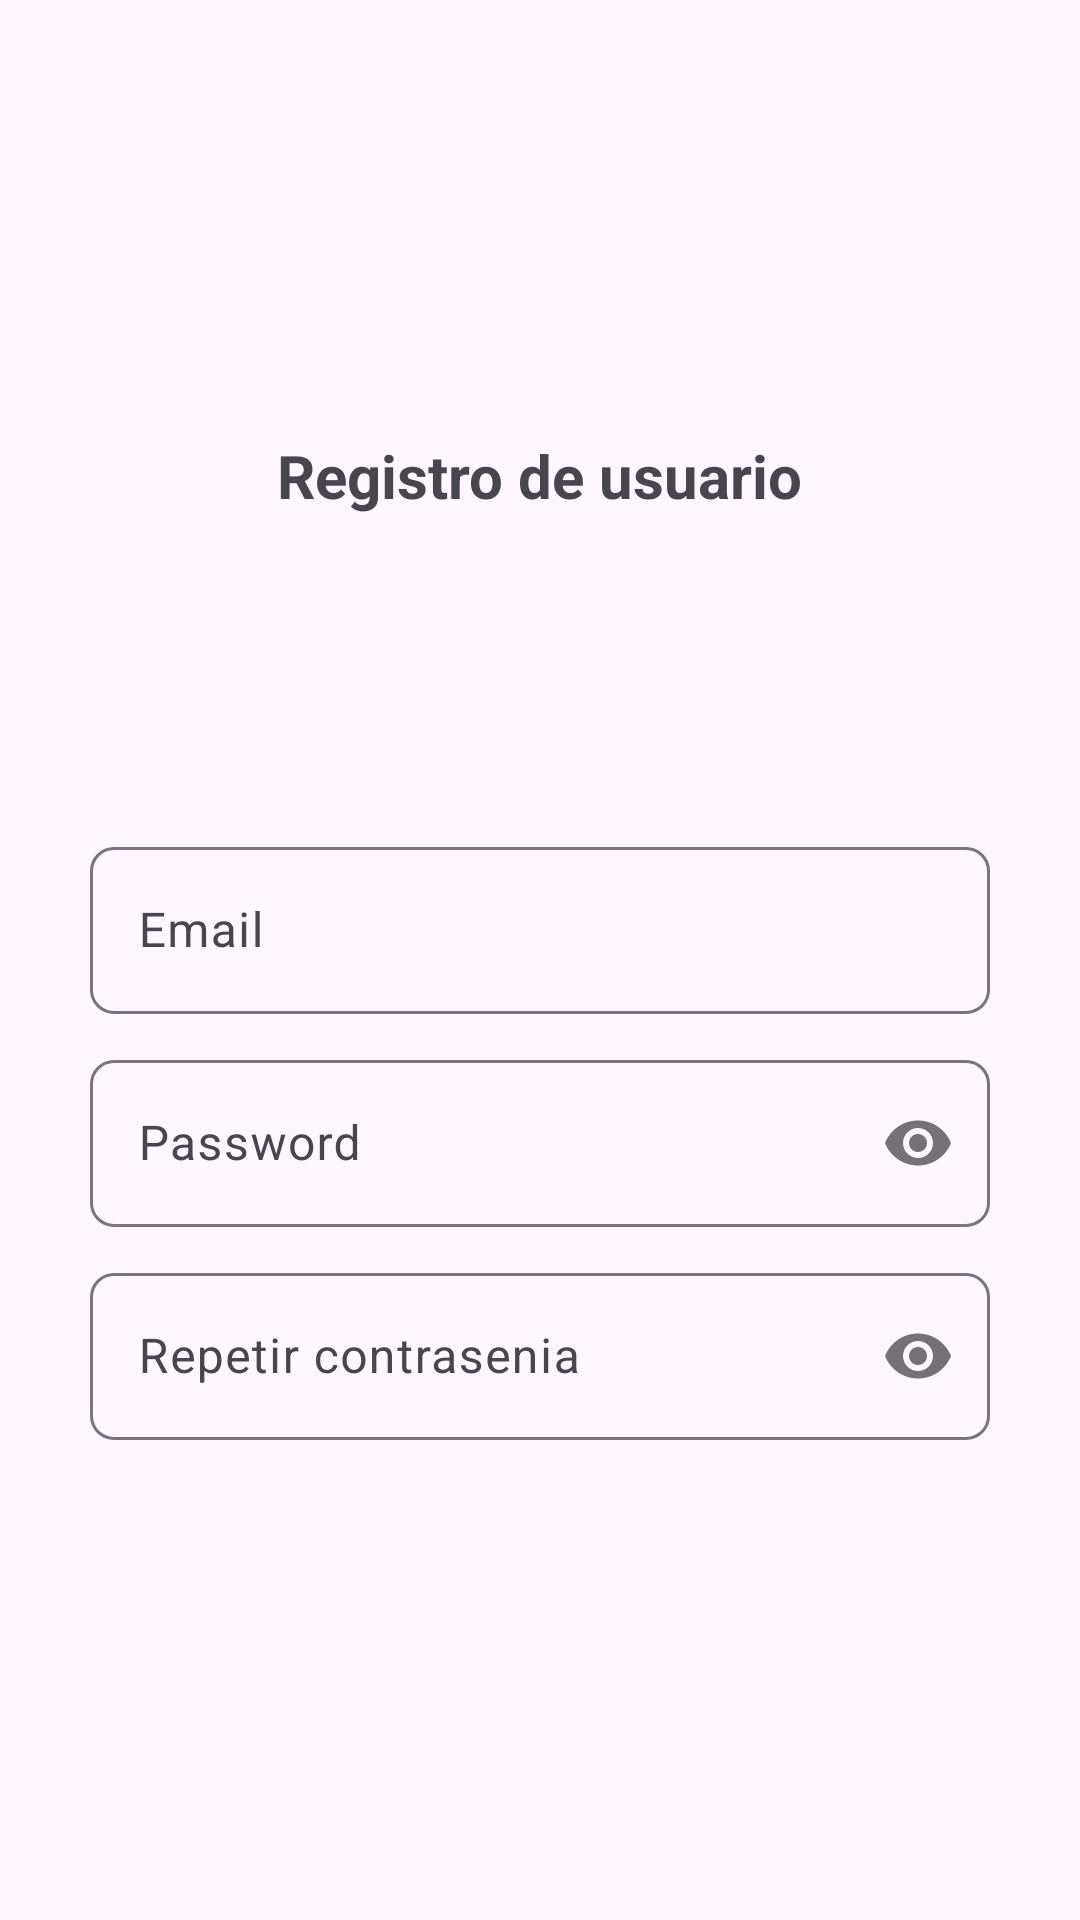

The Android layout XML behind this screen, and the referenced resources:
<!-- AndroidManifest.xml: application theme Theme.Upc_carga_facil -->
<!-- res/layout/activity_registro_email.xml -->
<?xml version="1.0" encoding="utf-8"?>
<RelativeLayout
    xmlns:android="http://schemas.android.com/apk/res/android"
    xmlns:app="http://schemas.android.com/apk/res-auto"
    xmlns:tools="http://schemas.android.com/tools"
    android:id="@+id/main"
    android:layout_width="match_parent"
    android:layout_height="match_parent"
    tools:context=".Registro_email">

    <androidx.appcompat.widget.LinearLayoutCompat
        android:layout_width="match_parent"
        android:layout_height="match_parent"
        android:orientation="vertical"
        android:padding="30dp"
        android:gravity="center">

        <TextView
            android:text="@string/Txt_registro"
            android:layout_width="wrap_content"
            android:layout_height="wrap_content"
            android:textSize="20sp"
            android:textStyle="bold"/>

        <ImageView
            android:layout_marginTop="15dp"
            android:src="@drawable/registro"
            android:layout_width="80dp"
            android:layout_height="80dp"/>

        
        <com.google.android.material.textfield.TextInputLayout
            android:layout_width="match_parent"
            android:layout_height="wrap_content"
            android:layout_marginTop="10dp"
            app:boxCornerRadiusBottomEnd="8dp"
            app:boxCornerRadiusBottomStart="8dp"
            app:boxCornerRadiusTopEnd="8dp"
            app:boxCornerRadiusTopStart="8dp">
            
            <EditText
                android:id="@+id/Et_email"
                android:hint="@string/Et_email"
                android:inputType="textEmailAddress"
                android:layout_width="match_parent"
                android:layout_height="wrap_content"/>

        </com.google.android.material.textfield.TextInputLayout>

        
        <com.google.android.material.textfield.TextInputLayout
            android:layout_width="match_parent"
            android:layout_height="wrap_content"
            android:layout_marginTop="10dp"
            app:boxCornerRadiusBottomEnd="8dp"
            app:boxCornerRadiusBottomStart="8dp"
            app:boxCornerRadiusTopEnd="8dp"
            app:boxCornerRadiusTopStart="8dp"
            app:passwordToggleEnabled="true">

            <EditText
                android:id="@+id/Et_password"
                android:hint="@string/Et_password"
                android:inputType="textPassword"
                android:layout_width="match_parent"
                android:layout_height="wrap_content"/>

        </com.google.android.material.textfield.TextInputLayout>

        
        <com.google.android.material.textfield.TextInputLayout
            android:layout_width="match_parent"
            android:layout_height="wrap_content"
            android:layout_marginTop="10dp"
            app:boxCornerRadiusBottomEnd="8dp"
            app:boxCornerRadiusBottomStart="8dp"
            app:boxCornerRadiusTopEnd="8dp"
            app:boxCornerRadiusTopStart="8dp"
            app:passwordToggleEnabled="true">

            <EditText
                android:id="@+id/Et_r_password"
                android:hint="@string/Et_r_password"
                android:inputType="textPassword"
                android:layout_width="match_parent"
                android:layout_height="wrap_content"/>

        </com.google.android.material.textfield.TextInputLayout>

        
        <com.google.android.material.button.MaterialButton
            android:id="@+id/Btn_registrar"
            android:text="@string/Btn_registrar"
            android:textAllCaps="true"
            android:layout_marginTop="15dp"
            android:layout_width="180dp"
            android:layout_height="@dimen/m_button_height"/>

    </androidx.appcompat.widget.LinearLayoutCompat>

</RelativeLayout>
<!-- resources referenced by this layout -->
<resources>
  <string name="Btn_registrar">Registrar</string>
  <string name="Et_email">Email</string>
  <string name="Et_password">Password</string>
  <string name="Et_r_password">Repetir contrasenia</string>
  <string name="Txt_registro">Registro de usuario</string>
  <style name="Theme.Upc_carga_facil" parent="Base.Theme.Upc_carga_facil" />
  <style name="Base.Theme.Upc_carga_facil" parent="Theme.Material3.DayNight.NoActionBar">
          
          
      </style>
</resources>
